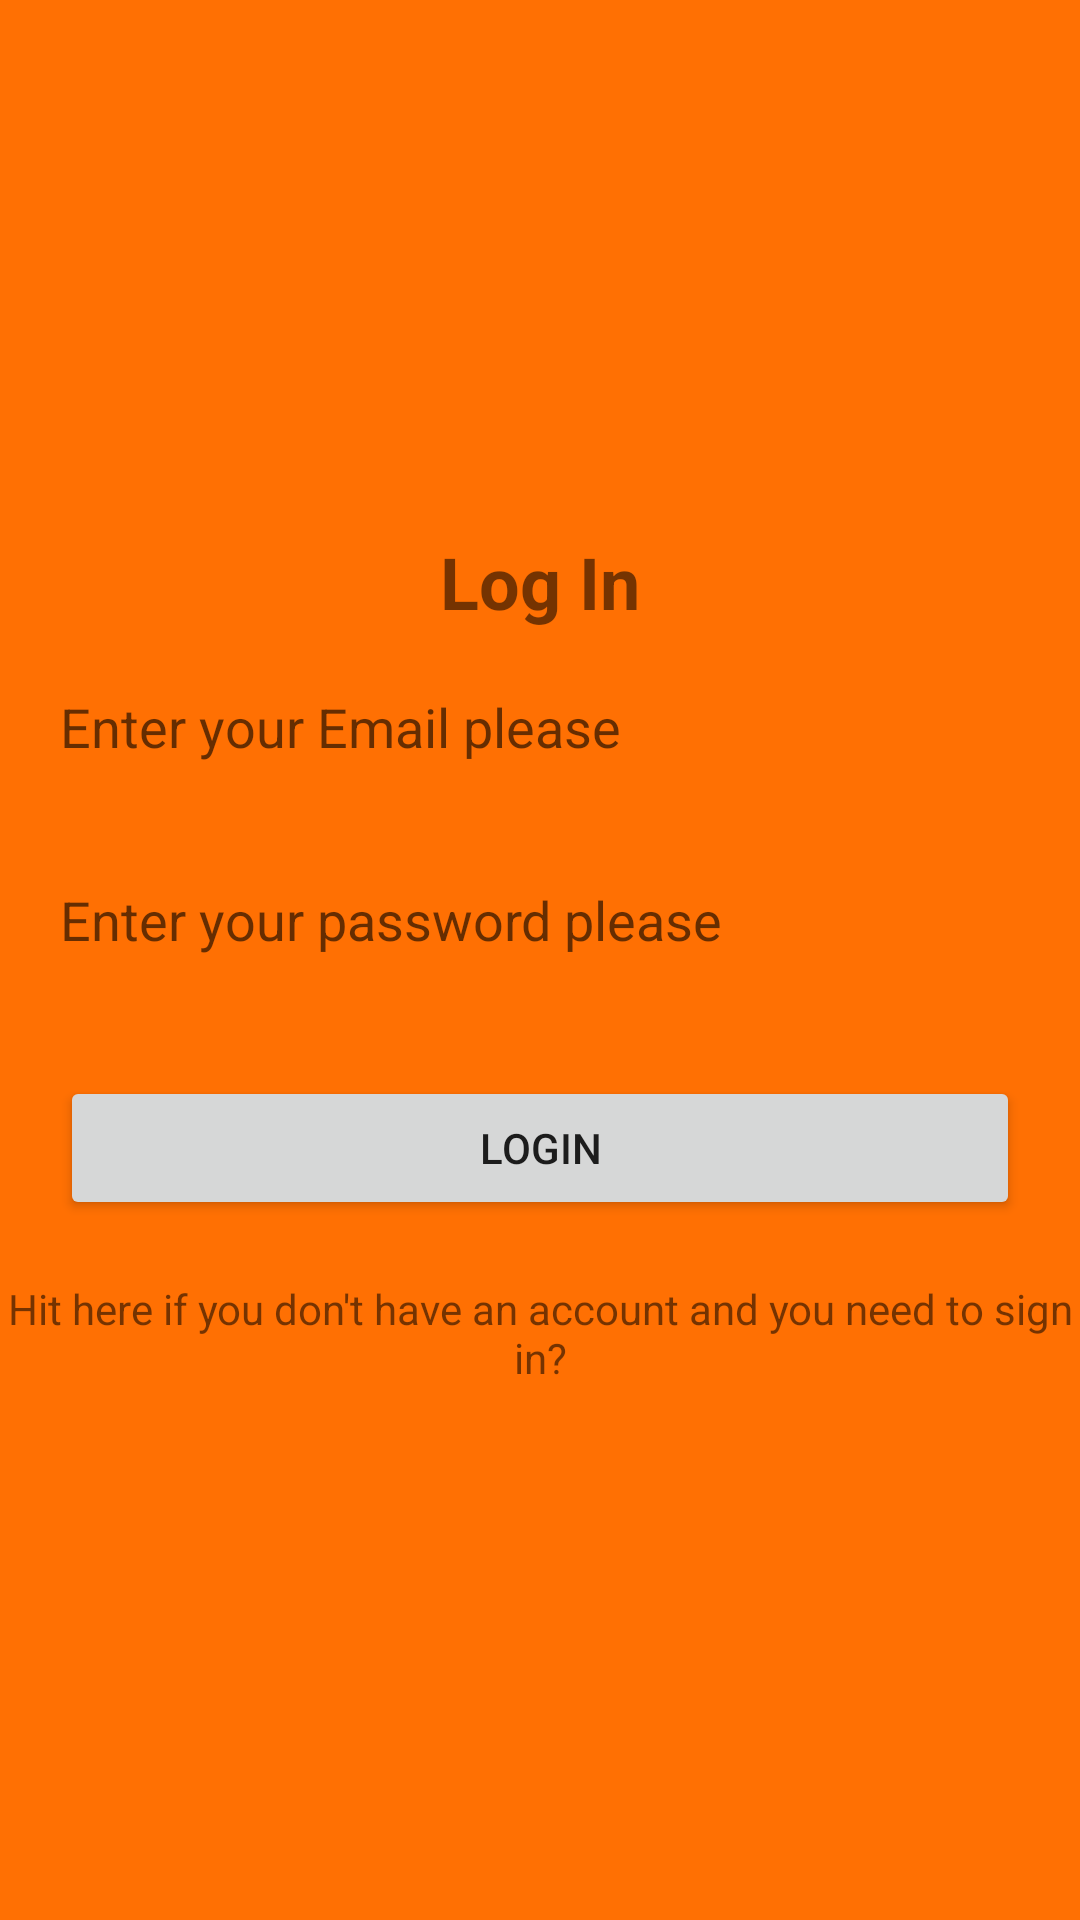

Produce the Android XML layout that renders to this screen, including the resource entries it uses.
<!-- AndroidManifest.xml: application theme AppTheme -->
<!-- res/layout/login_page.xml -->
<?xml version="1.0" encoding="utf-8"?>
<RelativeLayout xmlns:android="http://schemas.android.com/apk/res/android"
    android:layout_width="match_parent"
    android:layout_height="match_parent"
    android:background="@color/colorAccent">

    <LinearLayout
        android:layout_width="match_parent"
        android:layout_height="wrap_content"
        android:layout_centerHorizontal="true"
        android:layout_centerVertical="true"
        android:background="@color/colorAccent"
        android:orientation="vertical">

        <TextView
            android:id="@+id/LoginHeader"
            android:layout_width="match_parent"
            android:layout_height="wrap_content"
            android:text="Log In"
            android:textAlignment="center"
            android:textSize="24sp"
            android:textStyle="bold" />

        <EditText
            android:id="@+id/emailLogin"
            android:layout_width="match_parent"
            android:layout_height="wrap_content"
            android:layout_margin="20dp"
            android:background="@color/common_google_signin_btn_text_dark_pressed"
            android:hint="Enter your Email please"
            android:inputType="textEmailAddress" />

        <EditText
            android:id="@+id/passwordLogin"
            android:layout_width="match_parent"
            android:layout_height="wrap_content"
            android:layout_margin="20dp"
            android:background="@color/common_google_signin_btn_text_dark_default"
            android:hint="Enter your password please"
            android:inputType="textPassword" />

        <Button
            android:id="@+id/buttonLogin"
            android:layout_width="match_parent"
            android:layout_height="wrap_content"
            android:layout_margin="20dp"
            android:onClick="signUp"
            android:text="Login"

            />

        <TextView
            android:id="@+id/textSignUp"
            android:layout_width="match_parent"
            android:layout_height="wrap_content"
            android:text="Hit here if you don't have an account and you need to sign in?"
            android:textAlignment="center" />
    </LinearLayout>

</RelativeLayout>
<!-- resources referenced by this layout -->
<resources>
  <color name="colorAccent">#ff7003</color>
  <style name="AppTheme" parent="Theme.AppCompat.Light.DarkActionBar">
          
          <item name="colorPrimary">@color/colorPrimary</item>
          <item name="colorPrimaryDark">@color/colorPrimaryDark</item>
          <item name="colorAccent">@color/colorAccent</item>
      </style>
  <color name="colorPrimary">#3f51b5</color>
  <color name="colorPrimaryDark">#303F9F</color>
</resources>
